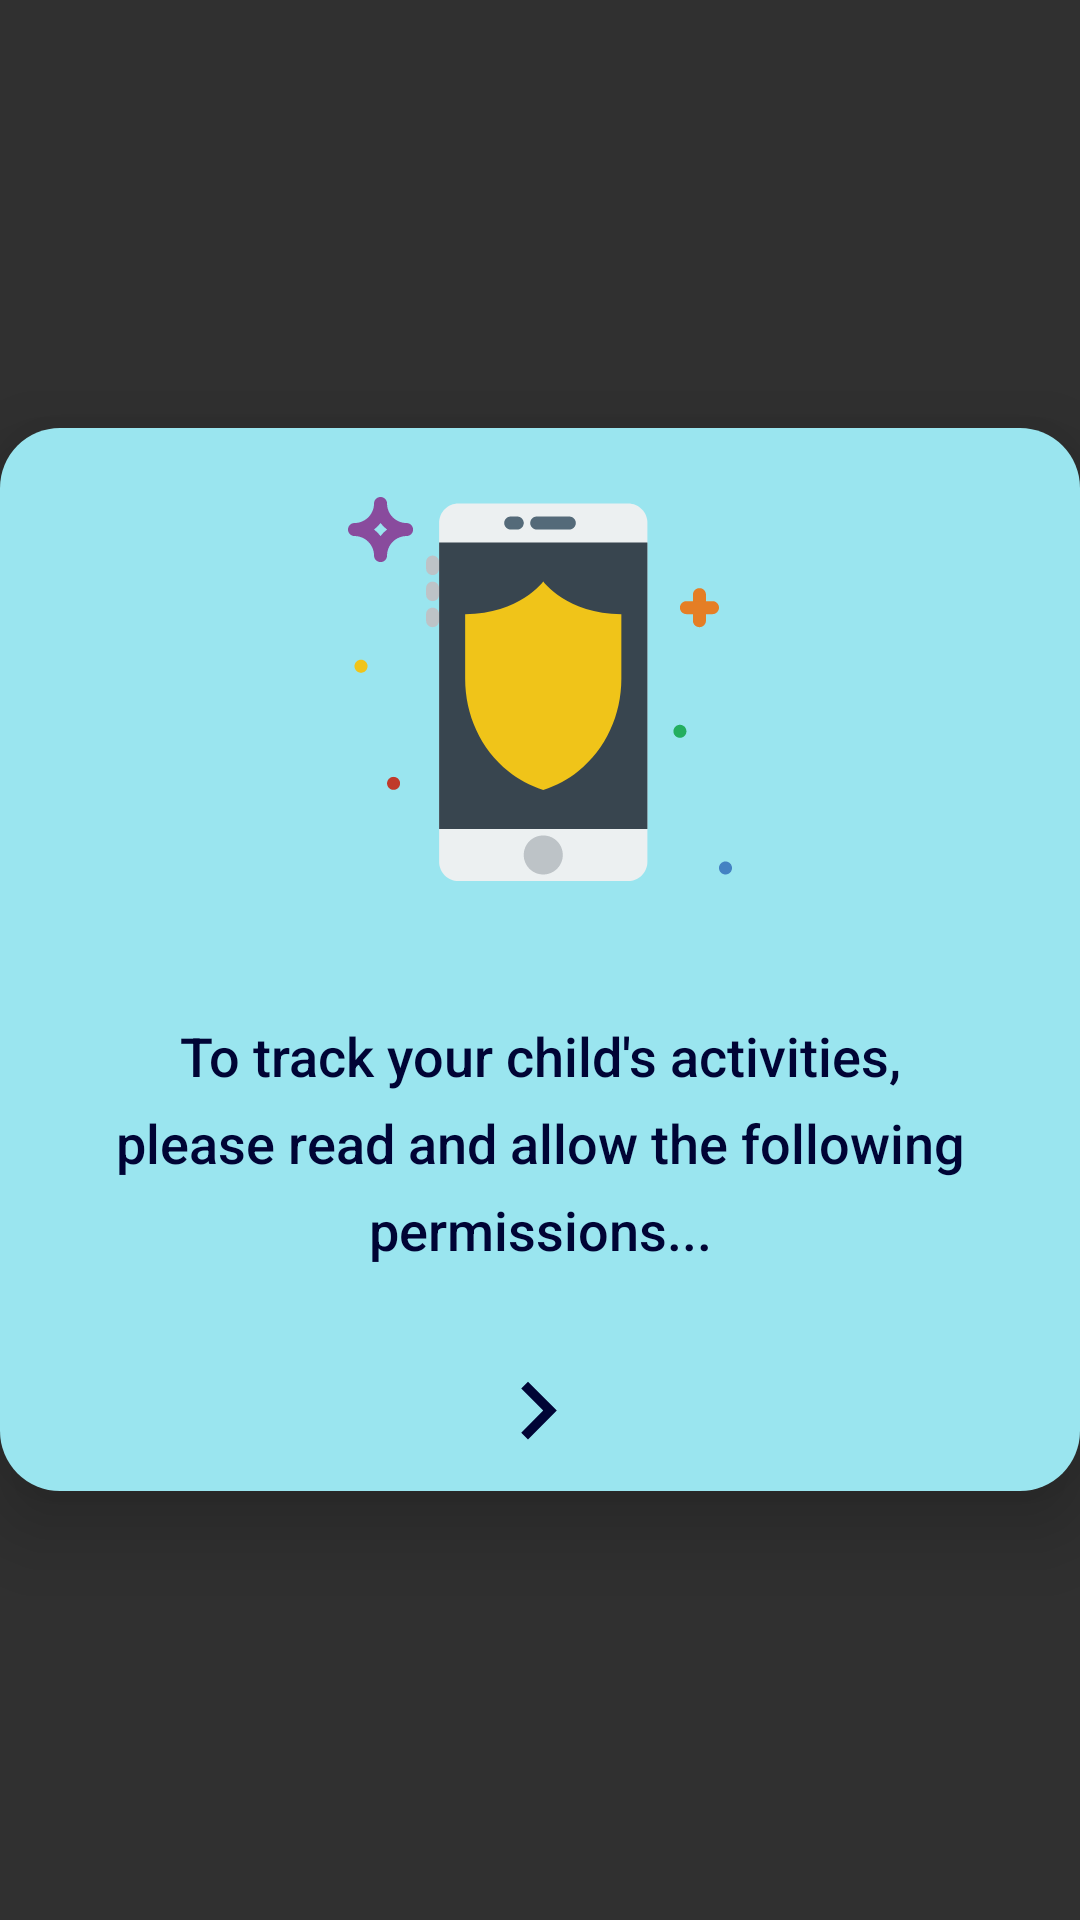

Android layout source for this screen:
<!-- AndroidManifest.xml: application theme Theme.Design.NoActionBar -->
<!-- res/layout/dialog_fragment_permission_explanation.xml -->
<?xml version="1.0" encoding="utf-8"?>
<LinearLayout xmlns:android="http://schemas.android.com/apk/res/android"
    xmlns:app="http://schemas.android.com/apk/res-auto"
    xmlns:tools="http://schemas.android.com/tools"
    android:layout_width="match_parent"
    android:layout_height="wrap_content"
    android:layoutDirection="locale"
    android:layout_gravity="center"
    android:focusableInTouchMode="true">

    <LinearLayout
        android:layout_width="match_parent"
        android:layout_height="wrap_content"
        android:layout_gravity="center"
        android:background="@drawable/round_back_setting"
        android:elevation="@dimen/margin_16dp"
        android:gravity="center"
        android:orientation="vertical">

        <RelativeLayout
            android:layout_width="match_parent"
            android:layout_height="wrap_content"
            android:layout_gravity="center"
            android:padding="15dp">

            <ImageView
                android:id="@+id/permission_main_image"
                android:layout_width="128dp"
                android:layout_height="128dp"
                android:layout_centerInParent="true"
                android:layout_marginStart="@dimen/margin_32dp"
                android:layout_marginTop="@dimen/margin_8dp"
                android:layout_marginEnd="@dimen/margin_32dp"
                android:layout_marginBottom="@dimen/margin_8dp"
                android:src="@drawable/ic_permissions_main" />

        </RelativeLayout>

        <RelativeLayout
            android:layout_width="match_parent"
            android:layout_height="wrap_content"
            android:padding="15dp">

            <TextView
                android:layout_width="wrap_content"
                android:layout_height="wrap_content"
                android:layout_centerInParent="true"
                android:layout_marginStart="@dimen/margin_8dp"
                android:layout_marginTop="@dimen/margin_16dp"
                android:layout_marginEnd="@dimen/margin_8dp"
                android:fontFamily="sans-serif-medium"
                android:gravity="center"
                android:lineSpacingExtra="8sp"
                android:text="@string/main_permission"
                android:textAlignment="center"
                android:textAllCaps="false"
                android:textColor="@color/darkest_blue"
                android:textSize="@dimen/text_size_18sp"
                android:typeface="serif" />

        </RelativeLayout>

        <RelativeLayout
            android:layout_width="match_parent"
            android:layout_height="52dp"
            android:padding="5dp">

            <Button
                android:id="@+id/btnpermissionnext"
                android:layout_width="wrap_content"
                android:layout_height="wrap_content"
                android:layout_centerInParent="true"
                android:background="@android:color/transparent"
                android:drawableStart="@drawable/permission_next"
                android:paddingHorizontal="@dimen/margin_32dp" />

        </RelativeLayout>
    </LinearLayout>
</LinearLayout>
<!-- resources referenced by this layout -->
<resources>
  <color name="darkest_blue">#000435</color>
  <dimen name="margin_16dp">16dp</dimen>
  <dimen name="margin_32dp">32dp</dimen>
  <dimen name="margin_8dp">8dp</dimen>
  <dimen name="text_size_18sp">18sp</dimen>
  <!-- drawable ic_permissions_main: vector/xml drawable (drawable, 4412 chars, omitted) -->
  <!-- drawable permission_next (drawable) -->
  <vector android:autoMirrored="true" android:height="40dp"
      android:tint="@color/darkest_blue" android:viewportHeight="25"
      android:viewportWidth="25" android:width="40dp" xmlns:android="http://schemas.android.com/apk/res/android">
      <path android:fillColor="@android:color/white" android:pathData="M10,6L8.59,7.41 13.17,12l-4.58,4.59L10,18l6,-6z"/>
  </vector>
  <!-- drawable round_back_setting (drawable) -->
  <?xml version="1.0" encoding="utf-8"?>
  <shape xmlns:android="http://schemas.android.com/apk/res/android"
      android:shape="rectangle">
  
      <solid android:color="#9AE5EF"/>
      <corners android:radius="20dp"/>
  </shape>
  <string name="main_permission">To track your child\'s activities, please read and allow the following permissions...</string>
</resources>
